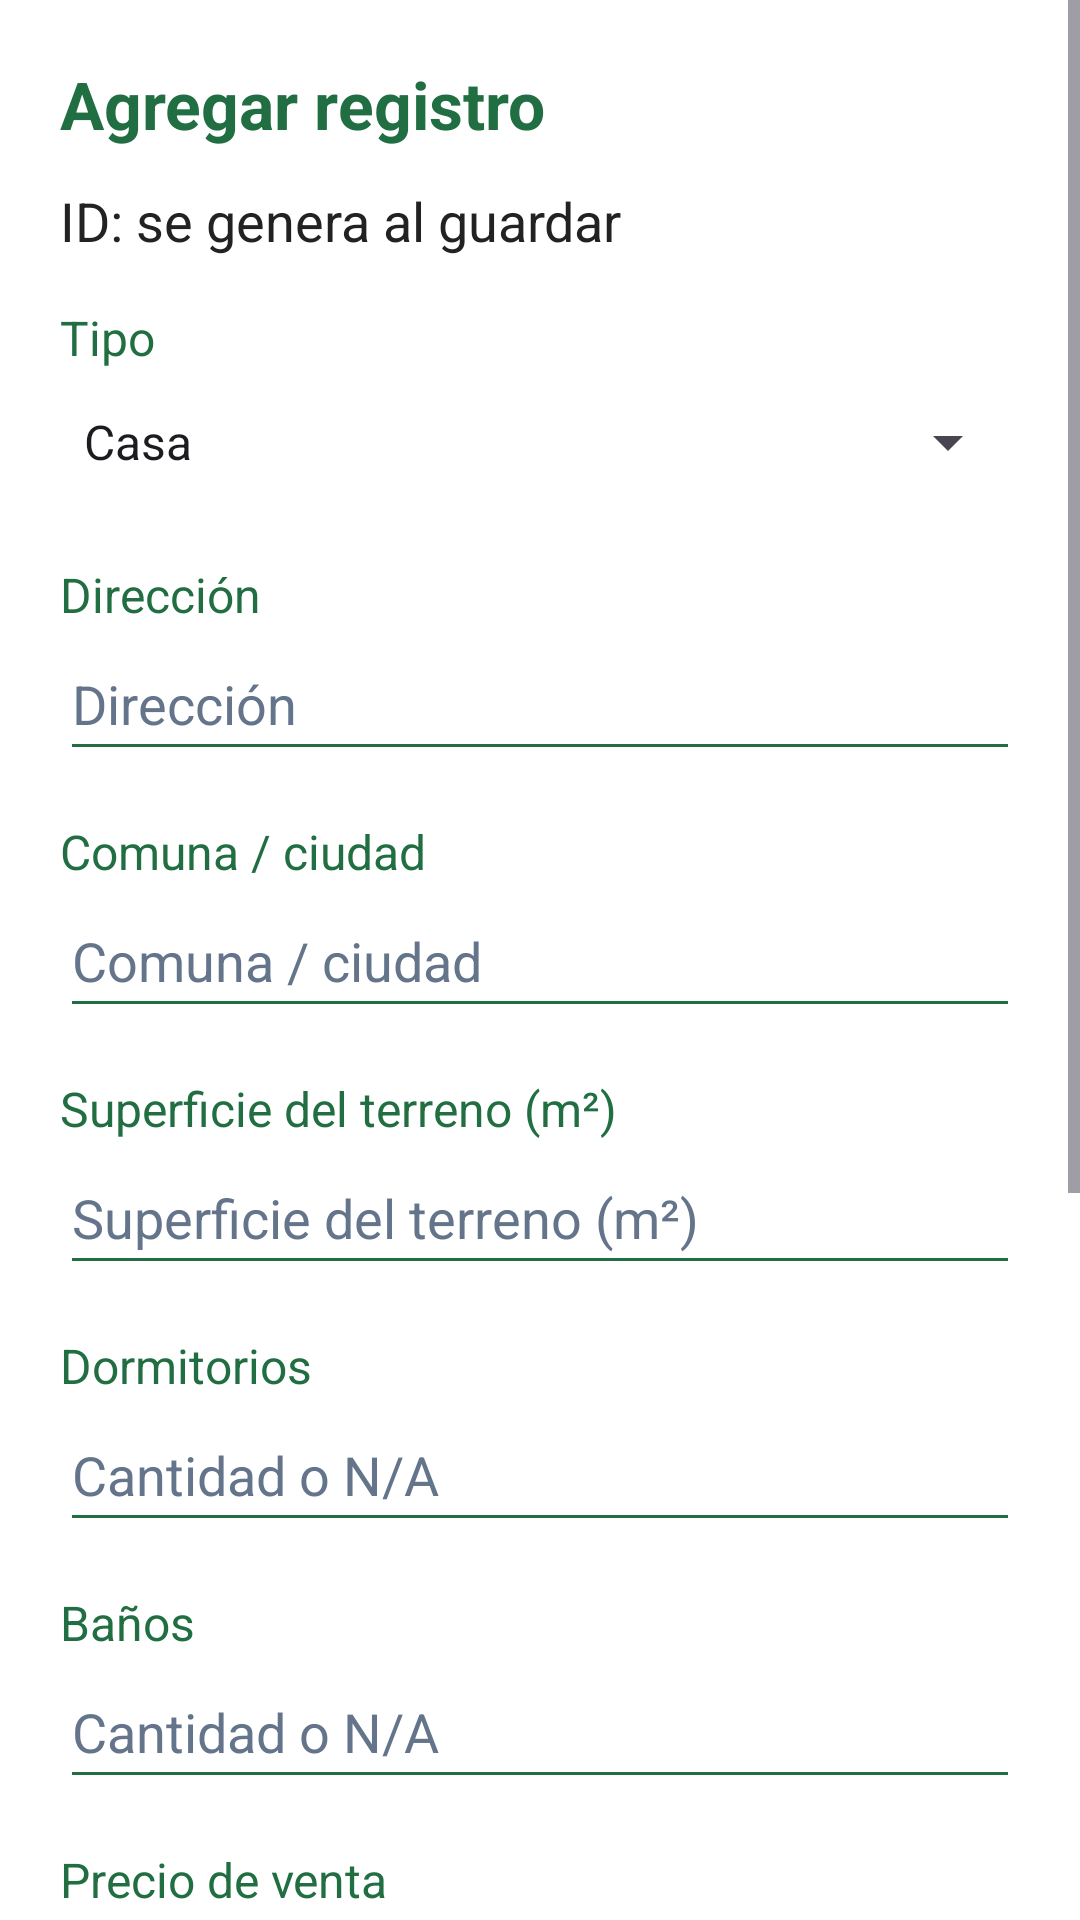

Write the Android layout XML for this screen, with the resource values it uses.
<!-- AndroidManifest.xml: application theme Theme.AppAgenciaBienesRaices -->
<!-- res/layout/formulario_propiedades.xml -->
<?xml version="1.0" encoding="utf-8"?>
<ScrollView xmlns:android="http://schemas.android.com/apk/res/android"
    android:layout_width="match_parent"
    android:layout_height="wrap_content"
    android:background="#FFFFFF">
    <LinearLayout
        android:layout_width="match_parent"
        android:layout_height="wrap_content"
        android:orientation="vertical"
        android:padding="20dp">
        <TextView
            android:id="@+id/txtTituloFormulario"
            android:layout_width="match_parent"
            android:layout_height="wrap_content"
            android:text="Agregar registro"
            android:textColor="#216E42"
            android:textSize="22sp"
            android:textStyle="bold" />
        <TextView
            android:id="@+id/txtIdFormulario"
            android:layout_width="match_parent"
            android:layout_height="wrap_content"
            android:layout_marginTop="12dp"
            android:text="ID: se genera al guardar"
            android:textColor="#222222"
            android:textSize="18sp" />
        <TextView
            android:layout_width="match_parent"
            android:layout_height="wrap_content"
            android:layout_marginTop="16dp"
            android:text="Tipo"
            android:labelFor="@id/tipo"
            android:textColor="#216E42"
            android:textSize="16sp" />
        <Spinner
            android:id="@+id/tipo"
            android:layout_width="match_parent"
            android:layout_height="wrap_content"
            android:minHeight="48dp"
            android:entries="@array/tipos_propiedad"
            />
        <TextView
            android:layout_width="match_parent"
            android:layout_height="wrap_content"
            android:layout_marginTop="16dp"
            android:text="Dirección"
            android:labelFor="@id/direccion"
            android:textColor="#216E42"
            android:textSize="16sp" />
        <EditText
            android:id="@+id/direccion"
            android:layout_width="match_parent"
            android:layout_height="wrap_content"
            android:minHeight="48dp"
            android:inputType="text"
            android:hint="Dirección"
            android:backgroundTint="#216E42"
            android:textColor="#222222"
            android:textColorHint="#64748B"
            />
        <TextView
            android:layout_width="match_parent"
            android:layout_height="wrap_content"
            android:layout_marginTop="16dp"
            android:text="Comuna / ciudad"
            android:labelFor="@id/comuna"
            android:textColor="#216E42"
            android:textSize="16sp" />
        <EditText
            android:id="@+id/comuna"
            android:layout_width="match_parent"
            android:layout_height="wrap_content"
            android:minHeight="48dp"
            android:inputType="text"
            android:hint="Comuna / ciudad"
            android:backgroundTint="#216E42"
            android:textColor="#222222"
            android:textColorHint="#64748B"
            />
        <TextView
            android:layout_width="match_parent"
            android:layout_height="wrap_content"
            android:layout_marginTop="16dp"
            android:text="Superficie del terreno (m²)"
            android:labelFor="@id/superficie"
            android:textColor="#216E42"
            android:textSize="16sp" />
        <EditText
            android:id="@+id/superficie"
            android:layout_width="match_parent"
            android:layout_height="wrap_content"
            android:minHeight="48dp"
            android:inputType="numberDecimal"
            android:hint="Superficie del terreno (m²)"
            android:backgroundTint="#216E42"
            android:textColor="#222222"
            android:textColorHint="#64748B"
            />
        <TextView
            android:layout_width="match_parent"
            android:layout_height="wrap_content"
            android:layout_marginTop="16dp"
            android:text="Dormitorios"
            android:labelFor="@id/dormitorios"
            android:textColor="#216E42"
            android:textSize="16sp" />
        <EditText
            android:id="@+id/dormitorios"
            android:layout_width="match_parent"
            android:layout_height="wrap_content"
            android:minHeight="48dp"
            android:inputType="text"
            android:hint="Cantidad o N/A"
            android:backgroundTint="#216E42"
            android:textColor="#222222"
            android:textColorHint="#64748B"
            />
        <TextView
            android:layout_width="match_parent"
            android:layout_height="wrap_content"
            android:layout_marginTop="16dp"
            android:text="Baños"
            android:labelFor="@id/banos"
            android:textColor="#216E42"
            android:textSize="16sp" />
        <EditText
            android:id="@+id/banos"
            android:layout_width="match_parent"
            android:layout_height="wrap_content"
            android:minHeight="48dp"
            android:inputType="text"
            android:hint="Cantidad o N/A"
            android:backgroundTint="#216E42"
            android:textColor="#222222"
            android:textColorHint="#64748B"
            />
        <TextView
            android:layout_width="match_parent"
            android:layout_height="wrap_content"
            android:layout_marginTop="16dp"
            android:text="Precio de venta"
            android:labelFor="@id/precioVenta"
            android:textColor="#216E42"
            android:textSize="16sp" />
        <EditText
            android:id="@+id/precioVenta"
            android:layout_width="match_parent"
            android:layout_height="wrap_content"
            android:minHeight="48dp"
            android:inputType="numberDecimal"
            android:hint="Precio de venta"
            android:backgroundTint="#216E42"
            android:textColor="#222222"
            android:textColorHint="#64748B"
            />
        <TextView
            android:layout_width="match_parent"
            android:layout_height="wrap_content"
            android:layout_marginTop="16dp"
            android:text="Precio de arriendo"
            android:labelFor="@id/precioArriendo"
            android:textColor="#216E42"
            android:textSize="16sp" />
        <EditText
            android:id="@+id/precioArriendo"
            android:layout_width="match_parent"
            android:layout_height="wrap_content"
            android:minHeight="48dp"
            android:inputType="numberDecimal"
            android:hint="Precio de arriendo"
            android:backgroundTint="#216E42"
            android:textColor="#222222"
            android:textColorHint="#64748B"
            />
        <TextView
            android:layout_width="match_parent"
            android:layout_height="wrap_content"
            android:layout_marginTop="16dp"
            android:text="Estado"
            android:labelFor="@id/estado"
            android:textColor="#216E42"
            android:textSize="16sp" />
        <Spinner
            android:id="@+id/estado"
            android:layout_width="match_parent"
            android:layout_height="wrap_content"
            android:minHeight="48dp"
            android:entries="@array/estados_propiedad"
            />
        <TextView
            android:layout_width="match_parent"
            android:layout_height="wrap_content"
            android:layout_marginTop="16dp"
            android:text="Descripción"
            android:labelFor="@id/descripcion"
            android:textColor="#216E42"
            android:textSize="16sp" />
        <EditText
            android:id="@+id/descripcion"
            android:layout_width="match_parent"
            android:layout_height="wrap_content"
            android:minHeight="48dp"
            android:inputType="textMultiLine"
            android:hint="Descripción"
            android:backgroundTint="#216E42"
            android:textColor="#222222"
            android:textColorHint="#64748B"
            />
        <LinearLayout
            android:layout_width="match_parent"
            android:layout_height="wrap_content"
            android:layout_marginTop="20dp"
            android:gravity="end">
            <Button
                android:id="@+id/btnCancelar"
                android:layout_width="wrap_content"
                android:layout_height="wrap_content"
                android:backgroundTint="#64748B"
                android:textColor="#FFFFFF"
                android:text="Cancelar" />
            <Button
                android:id="@+id/btnGuardar"
                android:layout_width="wrap_content"
                android:layout_height="wrap_content"
                android:layout_marginStart="8dp"
                android:backgroundTint="#216E42"
                android:textColor="#FFFFFF"
                android:text="Guardar" />
        </LinearLayout>
    </LinearLayout>
</ScrollView>
<!-- resources referenced by this layout -->
<resources>
  <string-array name="estados_propiedad">
          <item>Disponible</item>
          <item>Reservado</item>
          <item>Vendida</item>
          <item>Arrendada</item>
      </string-array>
  <string-array name="tipos_propiedad">
          <item>Casa</item>
          <item>Departamento</item>
          <item>Oficina</item>
          <item>Terreno</item>
          <item>Local</item>
          <item>Bodega</item>
      </string-array>
  <style name="Theme.AppAgenciaBienesRaices" parent="Base.Theme.AppAgenciaBienesRaices" />
  <style name="Base.Theme.AppAgenciaBienesRaices" parent="Theme.Material3.DayNight.NoActionBar">
          
          
      </style>
</resources>
